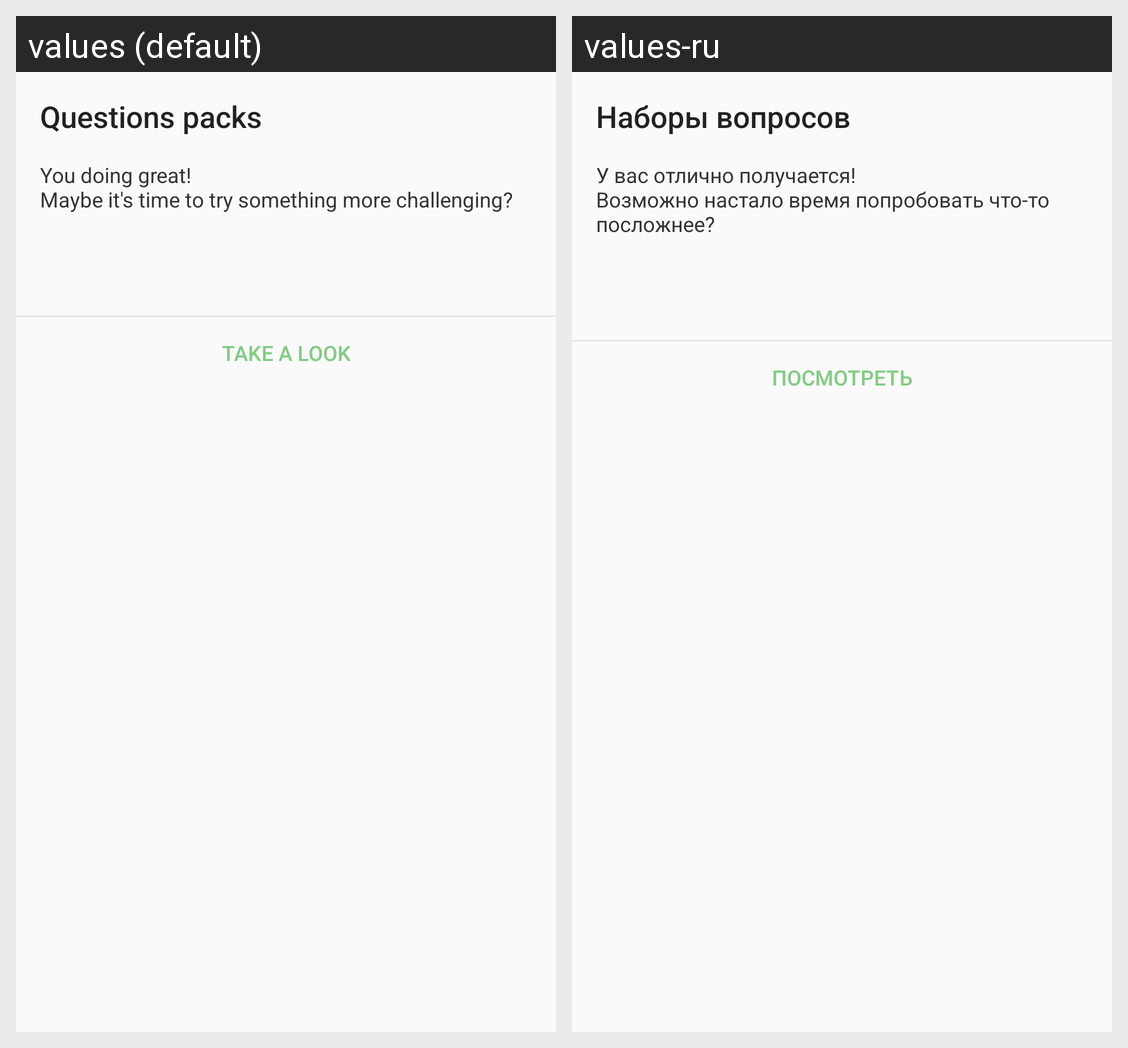

Strings drawn on this Android screen and how each of the app's shown locales translates them:
Android screen res/layout/dialog_questions_packs.xml rendered under 2 locales, left to right: values (default), values-ru. Device: Nexus 5 (rendered at 1080×1920; each locale shown at half size, 540×960, under a caption strip naming it); theme AppTheme.
Strings drawn on this screen, with the default value and each locale's value (text and hints the layout hard-codes, and strings that could not be matched under every locale, appear in the picture but are not listed):

questions_packs
  values: Questions packs
  values-ru: Наборы вопросов

questions_dialog
  values: You doing great!
      Maybe it's time to try something more challenging?
  values-ru: У вас отлично получается!
      Возможно настало время попробовать что-то посложнее?

questions_dialog_action
  values: take a look
  values-ru: посмотреть
